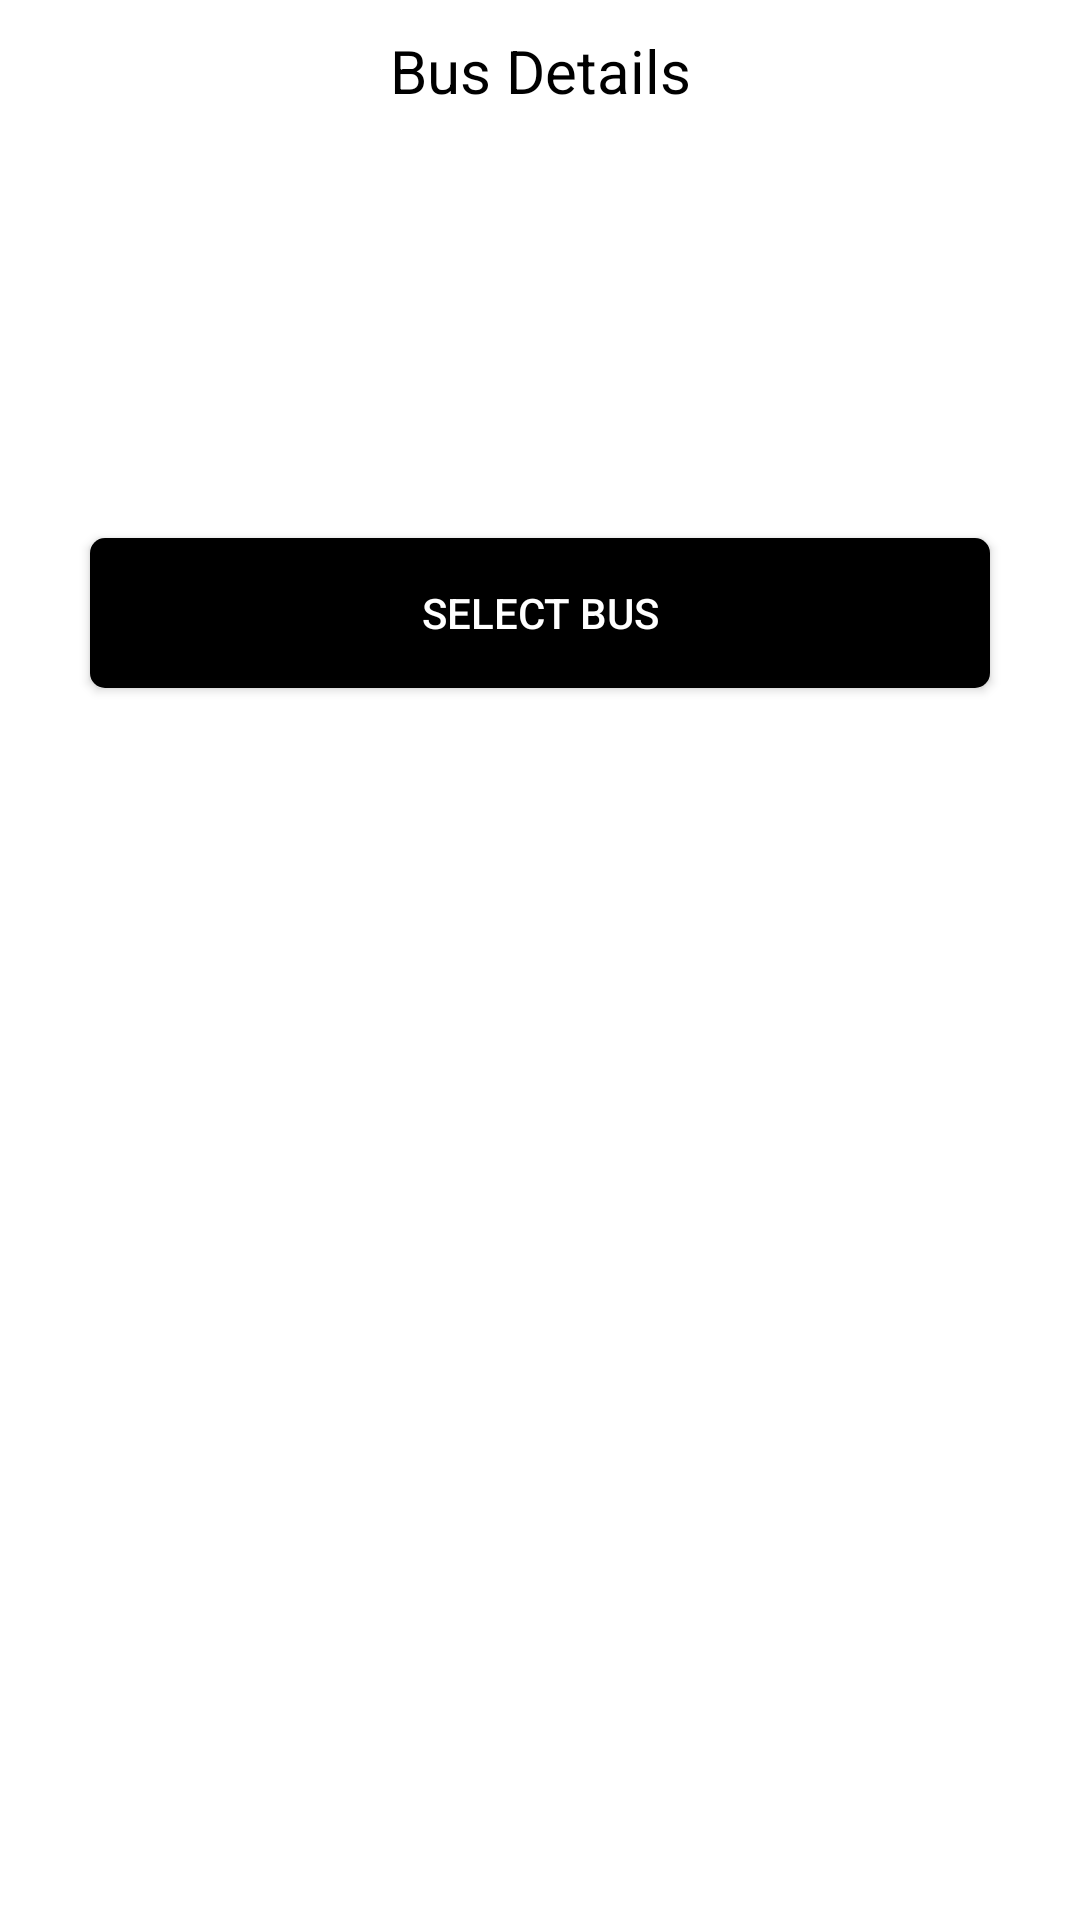

Layout XML and referenced resources for this Android screen:
<!-- AndroidManifest.xml: application theme Theme.LYFT -->
<!-- res/layout/dialog_box_view_vehicle_details.xml -->
<?xml version="1.0" encoding="utf-8"?>
<LinearLayout xmlns:android="http://schemas.android.com/apk/res/android"
    xmlns:app="http://schemas.android.com/apk/res-auto"
    android:orientation="vertical"
    android:layout_width="match_parent"
    android:layout_height="wrap_content">

    <LinearLayout
        android:layout_width="match_parent"
        android:layout_height="wrap_content"
        android:orientation="vertical"
        android:gravity="center"
        android:background="@color/white">

        <TextView
            android:id="@+id/textView"
            android:layout_width="match_parent"
            android:layout_height="wrap_content"
            android:layout_gravity="center"
            android:layout_marginTop="10dp"
            android:layout_marginBottom="10dp"
            android:fontFamily="sans-serif-thin"
            android:gravity="center"
            android:text="Bus Details"
            android:textColor="@color/black"
            android:textSize="20dp"
            android:textStyle="bold" />

        <TextView
            android:id="@+id/vehicle"
            android:layout_width="match_parent"
            android:layout_height="wrap_content"
            android:layout_marginTop="10dp"
            android:layout_marginBottom="10dp"
            android:textColor="@color/gray2"
            android:fontFamily="sans-serif"
            android:textSize="20dp"
            android:gravity="center"
            android:text=""/>

        <LinearLayout
            android:layout_width="match_parent"
            android:layout_height="wrap_content"
            android:orientation="horizontal">

            <LinearLayout
                android:layout_width="match_parent"
                android:layout_height="wrap_content"
                android:layout_weight="1"
                android:orientation="vertical">

                <TextView
                    android:id="@+id/start"
                    android:layout_width="match_parent"
                    android:layout_height="wrap_content"
                    android:layout_marginTop="10dp"
                    android:layout_marginBottom="10dp"
                    android:textColor="@color/gray2"
                    android:fontFamily="sans-serif"
                    android:textSize="17dp"
                    android:gravity="center"
                    android:text=""/>

            </LinearLayout>

            <LinearLayout
                android:layout_width="match_parent"
                android:layout_height="wrap_content"
                android:layout_weight="1"
                android:orientation="vertical">

                <TextView
                    android:id="@+id/end"
                    android:layout_width="match_parent"
                    android:layout_height="wrap_content"
                    android:layout_marginTop="10dp"
                    android:layout_marginBottom="10dp"
                    android:textColor="@color/gray2"
                    android:fontFamily="sans-serif"
                    android:textSize="17dp"
                    android:gravity="center"
                    android:text=""/>

            </LinearLayout>

        </LinearLayout>

        <TextView
            android:id="@+id/startTime"
            android:layout_width="match_parent"
            android:layout_height="wrap_content"
            android:layout_marginTop="10dp"
            android:layout_marginBottom="10dp"
            android:textColor="@color/gray2"
            android:fontFamily="sans-serif"
            android:textSize="17dp"
            android:gravity="center"
            android:text=""/>

        <Button
            android:id="@+id/btnSelect"
            android:layout_width="300dp"
            android:layout_height="50dp"
            android:layout_marginBottom="20dp"
            android:background="@drawable/black_button"
            android:text="Select bus"
            android:textColor="@color/white"
            app:backgroundTint="@null" />

    </LinearLayout>

</LinearLayout>
<!-- resources referenced by this layout -->
<resources>
  <color name="black">#FF000000</color>
  <color name="gray2">#717584</color>
  <color name="white">#FFFFFFFF</color>
  <!-- drawable black_button (drawable) -->
  <?xml version="1.0" encoding="utf-8"?>
  <shape xmlns:android="http://schemas.android.com/apk/res/android">
  
      <solid android:color="@color/black"/>
      <corners android:radius="5dp" />
  
  </shape>
  <style name="Theme.LYFT" parent="Theme.MaterialComponents.DayNight.NoActionBar">
          
          <item name="colorPrimary">@color/purple_500</item>
          <item name="colorPrimaryVariant">@color/purple_700</item>
          <item name="colorOnPrimary">@color/white</item>
          
          <item name="colorSecondary">@color/teal_200</item>
          <item name="colorSecondaryVariant">@color/teal_700</item>
          <item name="colorOnSecondary">@color/black</item>
          
          <item name="android:statusBarColor" tools:targetApi="l">?attr/colorPrimaryVariant</item>
          
      </style>
  <color name="purple_500">#FF6200EE</color>
  <color name="purple_700">#FF3700B3</color>
  <color name="teal_200">#FF03DAC5</color>
  <color name="teal_700">#FF018786</color>
</resources>
